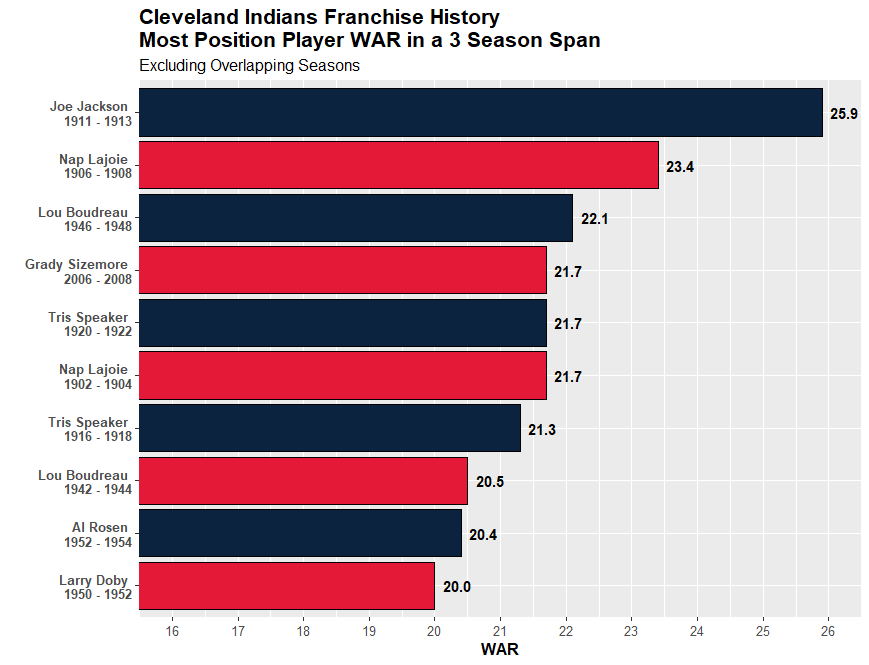

Data behind this chart, as committed beside it:
Season, Name, WAR, playerid
1948, Lou Boudreau, 10.9, 1001234
1906, Nap Lajoie, 9.4, 1007259
1911, Joe Jackson, 9.3, 1006301
1910, Nap Lajoie, 9.3, 1007259
1912, Joe Jackson, 9.1, 1006301
1953, Al Rosen, 9.1, 1011208
1904, Nap Lajoie, 8.8, 1007259
1920, Tris Speaker, 8.7, 1012309
1923, Tris Speaker, 8.7, 1012309
1906, Terry Turner, 8.6, 1013233
1944, Lou Boudreau, 8.3, 1001234
2018, Jose Ramirez, 8.1, 13510
1916, Tris Speaker, 8.0, 1012309
2006, Grady Sizemore, 7.9, 2197
2018, Francisco Lindor, 7.7, 12916
1917, Ray Chapman, 7.7, 1002151
1917, Tris Speaker, 7.7, 1012309
1903, Nap Lajoie, 7.6, 1007259
1913, Joe Jackson, 7.5, 1006301
1943, Lou Boudreau, 7.5, 1001234
1999, Manny Ramirez, 7.5, 210
1996, Jim Thome, 7.4, 409
2008, Grady Sizemore, 7.4, 2197
1971, Graig Nettles, 7.4, 1009517
1947, Lou Boudreau, 7.3, 1001234
1999, Roberto Alomar, 7.3, 860
2002, Jim Thome, 7.3, 409
1995, Albert Belle, 7.2, 1000802
1948, Ken Keltner, 7.2, 1006821
1948, Joe Gordon, 7.1, 1004874
1907, Nap Lajoie, 7.0, 1007259
1908, Nap Lajoie, 7.0, 1007259
1993, Kenny Lofton, 7.0, 246
1903, Bill Bradley, 6.9, 1001304
1923, Joe Sewell, 6.9, 1011766
1952, Larry Doby, 6.9, 1003346
1950, Al Rosen, 6.9, 1011208
1947, Joe Gordon, 6.9, 1004874
1936, Earl Averill, 6.9, 1000378
1950, Larry Doby, 6.8, 1003346
1906, Elmer Flick, 6.7, 1004158
1934, Earl Averill, 6.7, 1000378
1922, Tris Speaker, 6.7, 1012309
1902, Bill Bradley, 6.7, 1001304
1994, Kenny Lofton, 6.6, 246
1958, Rocky Colavito, 6.6, 1002404
2001, Roberto Alomar, 6.6, 860
1904, Elmer Flick, 6.6, 1004158
1940, Lou Boudreau, 6.5, 1001234
2014, Michael Brantley, 6.5, 4106
2017, Jose Ramirez, 6.5, 13510
1952, Al Rosen, 6.5, 1011208
1954, Bobby Avila, 6.4, 1000380
2007, Grady Sizemore, 6.4, 2197
1925, Tris Speaker, 6.4, 1012309
1951, Larry Doby, 6.3, 1003346
1921, Tris Speaker, 6.3, 1012309
1904, Bill Bradley, 6.3, 1001304
1907, Elmer Flick, 6.1, 1004158
1931, Earl Averill, 6.1, 1000378
... 4,004 more rows
